3-way image classification set "Dataset" from GitHub (nyza-cabillo/Thesis); label vocabulary: black pod rot, healthy, pod borer.

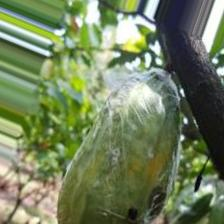
Label: pod borer

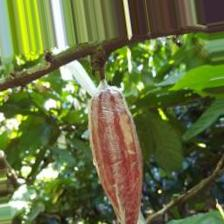
Label: healthy

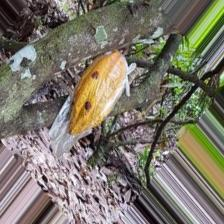
Label: black pod rot

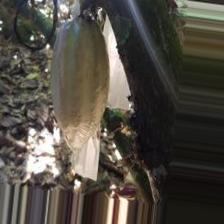
Label: healthy

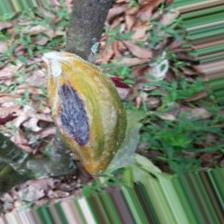
Label: black pod rot

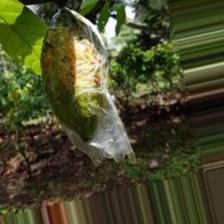
Label: pod borer
